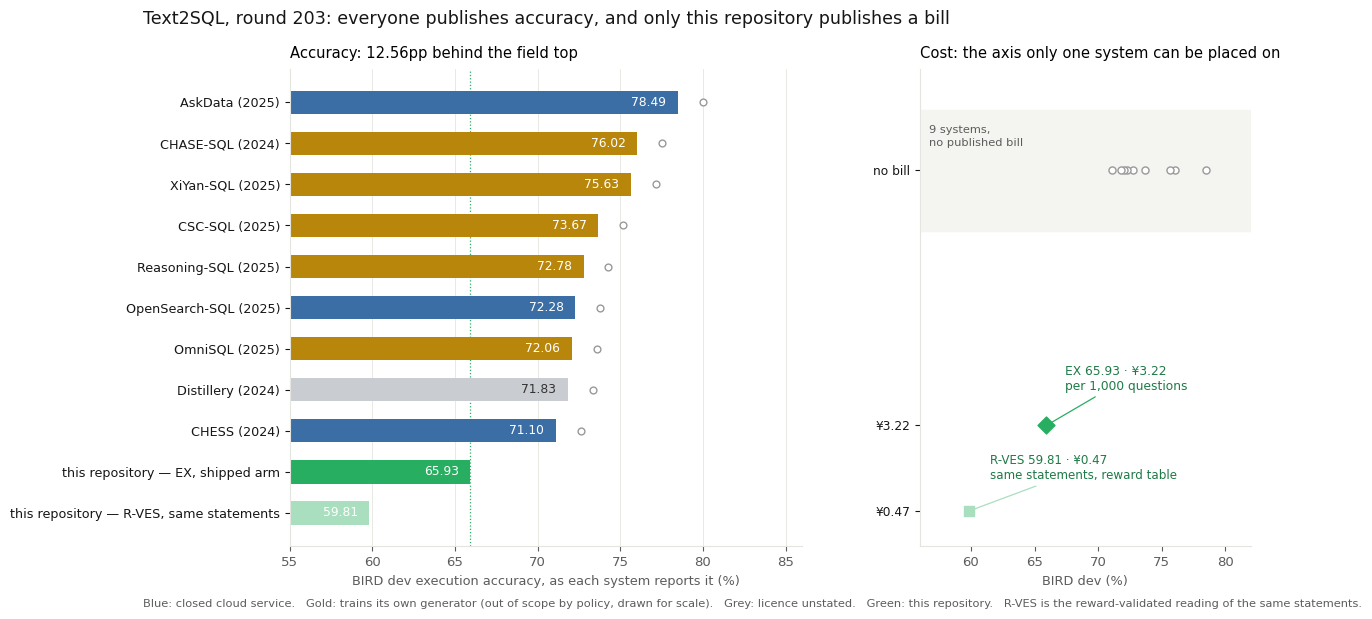

This chart was generated by the following Python code: (Note: this script raises an exception after producing the figure.)
"""The two standing figures, redrawn for round 203 from the numbers this repository publishes.

Nothing in either chart moved this round: round 203 delivered a capability that was already priced
(the grounding rewrite reaching `ask_question`) and dispatched no run. The figures are redrawn
because the previous pair predates two readings — nvBench 2.0 is 32.23 F1@3 on the reasoning tier and
26.28 on chat, not the 33.22 an earlier arm printed — and a report that links a stale chart is a
report making two claims at once.

Competitor numbers are a fixed baseline: each is what the system's own paper or repository prints,
taken once and not re-measured (the rule that keeps a benchmark from being re-litigated every round).
"""
import matplotlib

matplotlib.use('Agg')
import matplotlib.pyplot as plt

INK = '#161616'
MUTED = '#5c5c5c'
OURS = '#27ae60'
OURS_LIGHT = '#a9dfbf'
CLOSED = '#3b6ea5'
TRAINED = '#b8860b'
UNSTATED = '#c9ccd1'
GRID = '#e5e5df'

matplotlib.rcParams.update({
    'font.family': 'DejaVu Sans',
    'font.size': 9.5,
    'axes.edgecolor': GRID,
    'axes.labelcolor': MUTED,
    'xtick.color': MUTED,
    'ytick.color': INK,
    'axes.spines.top': False,
    'axes.spines.right': False,
})


def bird_dev(path):
    """Text2SQL on BIRD dev: accuracy for everyone, cost for the one system that measured it."""
    # (name, EX, kind). `trained` is drawn separately because this repository does not train a
    # generator, so a system that does is a different kind of object rather than a better version.
    systems = [
        ('AskData (2025)', 78.49, 'closed'),
        ('CHASE-SQL (2024)', 76.02, 'trained'),
        ('XiYan-SQL (2025)', 75.63, 'trained'),
        ('CSC-SQL (2025)', 73.67, 'trained'),
        ('Reasoning-SQL (2025)', 72.78, 'trained'),
        ('OpenSearch-SQL (2025)', 72.28, 'closed'),
        ('OmniSQL (2025)', 72.06, 'trained'),
        ('Distillery (2024)', 71.83, 'unstated'),
        ('CHESS (2024)', 71.10, 'closed'),
        ('this repository — EX, shipped arm', 65.93, 'ours'),
        ('this repository — R-VES, same statements', 59.81, 'ours-lite'),
    ]
    colour = {'closed': CLOSED, 'trained': TRAINED, 'unstated': UNSTATED, 'ours': OURS, 'ours-lite': OURS_LIGHT}

    fig, (left, right) = plt.subplots(
        1, 2, figsize=(12.4, 6.2), dpi=170, gridspec_kw={'width_ratios': [1.55, 1], 'wspace': 0.28}
    )

    for index, (name, score, kind) in enumerate(systems):
        left.barh(index, score, color=colour[kind], height=0.58, zorder=2)
        left.text(
            score - 0.7, index, f'{score:.2f}', va='center', ha='right', fontsize=8.8,
            color='white' if kind in ('closed', 'trained', 'ours', 'ours-lite') else '#333333', zorder=4,
        )
        if kind in ('closed', 'trained', 'unstated'):
            left.scatter(score + 1.5, index, s=24, facecolor='white', edgecolor='#999999', linewidth=1.0, zorder=3)
    left.set_yticks(range(len(systems)))
    left.set_yticklabels([s[0] for s in systems], fontsize=9.2)
    left.invert_yaxis()
    left.set_xlim(55, 86)
    left.set_xlabel('BIRD dev execution accuracy, as each system reports it (%)', fontsize=9.3)
    left.set_title('Accuracy: 12.56pp behind the field top', fontsize=10.6, loc='left', pad=8)
    left.axvline(65.93, color=OURS, linestyle=':', linewidth=0.9, zorder=1)
    left.grid(axis='x', color=GRID, linewidth=0.6, zorder=0)

    # The cost axis has exactly one point on it, and that is the finding rather than a gap in the
    # drawing: no system in this field publishes a bill, so the ring band is where the nine others
    # would have to be plotted if they did.
    right.axhspan(1.62, 2.24, color='#f4f4f0', zorder=0)
    right.text(56.7, 2.16, '9 systems,\nno published bill', fontsize=8.2, color=MUTED, va='top', linespacing=1.35)
    for index, (_, score, kind) in enumerate(systems):
        if kind in ('closed', 'trained', 'unstated'):
            right.scatter(score, 1.93, s=26, facecolor='white', edgecolor='#999999', linewidth=1.0, zorder=3)
    right.scatter(65.93, 0.62, s=74, marker='D', color=OURS, zorder=4)
    right.annotate(
        'EX 65.93 · ¥3.22\nper 1,000 questions', (65.93, 0.62), xytext=(67.4, 0.86), fontsize=8.8,
        color='#1e7a46', va='center',
        arrowprops={'arrowstyle': '-', 'color': OURS, 'linewidth': 0.9},
    )
    right.scatter(59.81, 0.18, s=58, marker='s', color=OURS_LIGHT, zorder=4)
    right.annotate(
        'R-VES 59.81 · ¥0.47\nsame statements, reward table', (59.81, 0.18), xytext=(61.5, 0.40), fontsize=8.6,
        color='#1e7a46', va='center',
        arrowprops={'arrowstyle': '-', 'color': OURS_LIGHT, 'linewidth': 0.9},
    )
    right.set_xlim(56, 82)
    right.set_ylim(0, 2.45)
    right.set_yticks([1.93, 0.62, 0.18])
    right.set_yticklabels(['no bill', '¥3.22', '¥0.47'], fontsize=8.8)
    right.set_xlabel('BIRD dev (%)', fontsize=9.3)
    right.set_title('Cost: the axis only one system can be placed on', fontsize=10.6, loc='left', pad=8)

    fig.suptitle(
        'Text2SQL, round 203: everyone publishes accuracy, and only this repository publishes a bill',
        fontsize=12.6, x=0.007, ha='left', y=0.975, color=INK,
    )
    fig.text(
        0.007, 0.012,
        'Blue: closed cloud service.   Gold: trains its own generator (out of scope by policy, drawn for scale).   '
        'Grey: licence unstated.   Green: this repository.   R-VES is the reward-validated reading of the same statements.',
        fontsize=8.2, color=MUTED,
    )
    fig.savefig(path, bbox_inches='tight', facecolor='#fbfbf8')
    plt.close(fig)


def nvbench(path):
    """Text2Viz on nvBench 2.0: F1@3 for every system the corpus compares, ours among them."""
    systems = [
        ('Step-Text2Vis (trained, SFT+DPO)', 81.50, 'trained'),
        ('GPT-4o-Step (prompted)', 60.78, 'closed'),
        ('GPT-4o (prompted, the baseline)', 58.96, 'closed'),
        ('this repository — reasoning tier', 32.23, 'ours'),
        ('this repository — chat tier', 26.28, 'ours-lite'),
    ]
    colour = {'trained': TRAINED, 'closed': CLOSED, 'ours': OURS, 'ours-lite': OURS_LIGHT}

    fig, ax = plt.subplots(figsize=(11.4, 5.4), dpi=170)
    for index, (name, score, kind) in enumerate(systems):
        ax.barh(index, score, color=colour[kind], height=0.56, zorder=2)
        ax.text(
            score - 0.9, index, f'{score:.2f}', va='center', ha='right', fontsize=9.0,
            color='white' if kind != 'ours-lite' else '#14512f', zorder=4,
        )
    ax.axvline(58.96, color=MUTED, linestyle=':', linewidth=0.9, zorder=1)
    ax.axvline(84.96, color=MUTED, linestyle='--', linewidth=0.9, zorder=1)
    ax.text(60.0, -0.52, 'corpus baseline 58.96', fontsize=8.4, color=MUTED, va='center')
    ax.text(84.2, -0.52, 'ceiling 84.96', fontsize=8.4, color=MUTED, ha='right', va='center')
    ax.set_yticks(range(len(systems)))
    ax.set_yticklabels([s[0] for s in systems], fontsize=9.3)
    ax.invert_yaxis()
    ax.set_xlim(0, 92)
    ax.set_ylim(4.75, -0.75)
    ax.set_xlabel('nvBench 2.0 dev F1@3 (%), as each system reports it', fontsize=9.3)
    ax.set_title(
        'Text2Viz, round 203: a prompted GPT-4o reads 60.78 — 28.6 points above our best tier',
        fontsize=11.6, loc='left', pad=10,
    )
    ax.grid(axis='x', color=GRID, linewidth=0.6, zorder=0)
    fig.text(
        0.007, 0.012,
        'Trained: the corpus winner, SFT + step-wise DPO.   Blue: prompted, no training — the class this repository competes in.   '
        'Green: this repository, 750 questions, the shipped rule bundle. The chat tier costs ¥2.59 a split; no competitor publishes a bill.',
        fontsize=8.1, color=MUTED,
    )
    fig.savefig(path, bbox_inches='tight', facecolor='#fbfbf8')
    plt.close(fig)


if __name__ == '__main__':
    bird_dev('/workspace/charts/r203_text2sql_two_axes.png')
    nvbench('/workspace/charts/r203_text2viz_two_axes.png')
    print('wrote r203_text2sql_two_axes.png and r203_text2viz_two_axes.png')
